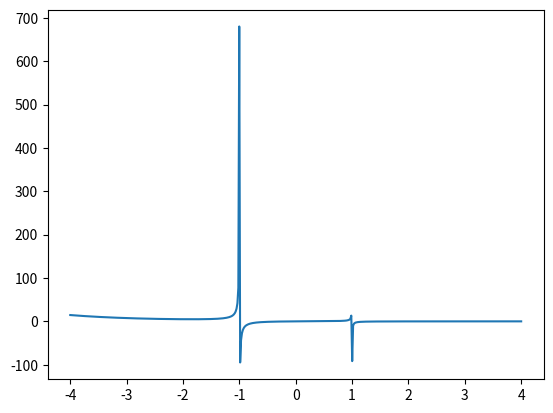

Recreate this plot in Python.
import matplotlib.pyplot as plt
import numpy as np


# vector de variable independiene
x = np.linspace(-4,4,500)

# vector a graficar
y=x*np.exp(-x)/(1-x**2)

# comando para graficar
plt.plot(x,y)


